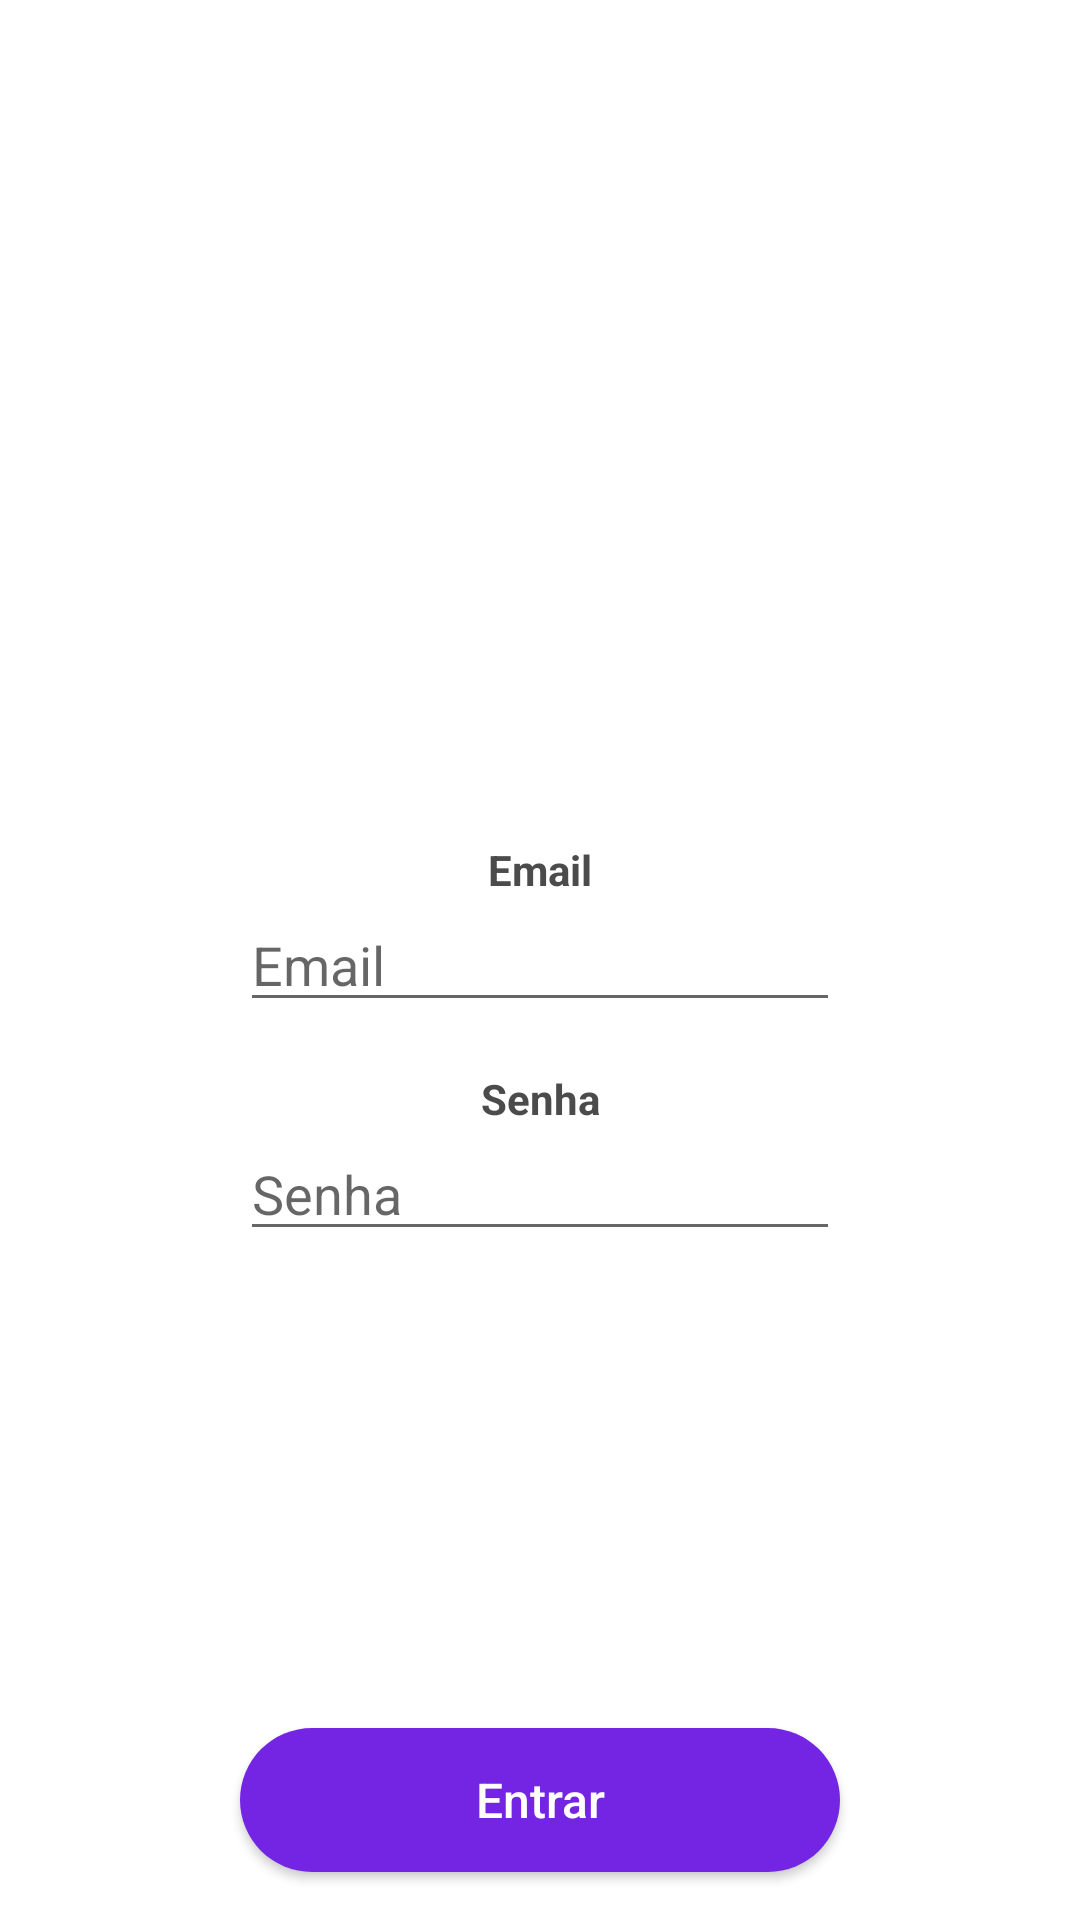

Android layout source for this screen:
<!-- AndroidManifest.xml: application theme Theme.MiniCursoAndroid -->
<!-- res/layout/activity_login.xml -->
<?xml version="1.0" encoding="utf-8"?>
<androidx.constraintlayout.widget.ConstraintLayout xmlns:android="http://schemas.android.com/apk/res/android"
    xmlns:app="http://schemas.android.com/apk/res-auto"
    xmlns:tools="http://schemas.android.com/tools"
    android:layout_width="match_parent"
    android:layout_height="match_parent"
    tools:context=".LoginActivity">
    <EditText
        android:id="@+id/email"
        android:layout_height="wrap_content"
        android:layout_width="@dimen/edittext_login"
        android:inputType ="textEmailAddress"
        android:hint="@string/email_login"
        app:layout_constraintRight_toRightOf="parent"
        app:layout_constraintLeft_toLeftOf="parent"
        app:layout_constraintTop_toTopOf="parent"
        app:layout_constraintBottom_toBottomOf="parent"
        />
    <TextView

        android:layout_width="wrap_content"
        android:layout_height="wrap_content"
        android:text="@string/email_login"
        android:textColor="@color/text_login"
        android:textStyle="bold"
        app:layout_constraintBottom_toTopOf="@id/email"
        app:layout_constraintLeft_toLeftOf="parent"
        app:layout_constraintRight_toRightOf="parent"

        />
    <TextView
       android:id="@+id/text_password"
        android:layout_width="wrap_content"
        android:layout_height="wrap_content"
        android:text="@string/passoword_login"
        android:textColor="@color/text_login"
        android:textStyle="bold"
        app:layout_constraintBottom_toTopOf="@id/senha"
        app:layout_constraintLeft_toLeftOf="parent"
        app:layout_constraintRight_toRightOf="parent"
        android:layout_marginTop="@dimen/margin"
        app:layout_constraintTop_toBottomOf="@id/email"

        />
    <EditText
        android:id="@+id/senha"
        android:layout_height="wrap_content"
        android:layout_width="@dimen/edittext_login"
        android:inputType ="textPassword"
        android:hint="@string/passoword_login"
        app:layout_constraintRight_toRightOf="parent"
        app:layout_constraintLeft_toLeftOf="parent"
        app:layout_constraintTop_toBottomOf="@id/text_password"

        />
    <TextView
        android:id="@+id/text_error"
        android:layout_width="wrap_content"
        android:layout_height="wrap_content"
        android:text="@string/error_login"
        android:textColor="@color/text_login_error"
        android:textStyle="bold"
        android:visibility="gone"
        app:layout_constraintLeft_toLeftOf="parent"
        app:layout_constraintRight_toRightOf="parent"
        android:layout_marginTop="@dimen/margin"
        app:layout_constraintTop_toBottomOf="@id/senha"
        tools:visibility="visible"

        />

    <Button
        android:id="@+id/login"
        android:layout_width="@dimen/button_login"
        android:layout_height="wrap_content"
        android:background="@drawable/background_button_login"
        android:text="@string/button_login"
        android:textAllCaps="false"
        android:textColor="@color/white"
        android:textSize="@dimen/button_login_text"
        app:layout_constraintBottom_toBottomOf="parent"
        app:layout_constraintLeft_toLeftOf="parent"
        android:layout_marginBottom="@dimen/margin"
        app:layout_constraintRight_toRightOf="parent" />
</androidx.constraintlayout.widget.ConstraintLayout>
<!-- resources referenced by this layout -->
<resources>
  <color name="text_login">#4C4B4B</color>
  <color name="text_login_error">@color/vermelho</color>
  <color name="white">#FFFFFFFF</color>
  <dimen name="button_login">200dp</dimen>
  <dimen name="button_login_text">16sp</dimen>
  <dimen name="edittext_login">200dp</dimen>
  <dimen name="margin">16dp</dimen>
  <!-- drawable background_button_login (drawable) -->
  <?xml version="1.0" encoding="utf-8"?>
  <shape xmlns:android="http://schemas.android.com/apk/res/android">
      <solid android:color="@color/button_login"/>
      <corners android:radius="@dimen/button_login_bordas"/>
  </shape>
  <string name="button_login">Entrar</string>
  <string name="email_login">Email</string>
  <string name="error_login">Confira os campos de email e senha</string>
  <string name="passoword_login">Senha</string>
  <style name="Theme.MiniCursoAndroid" parent="Theme.MaterialComponents.DayNight.DarkActionBar">
          
          <item name="colorPrimary">@color/purple_500</item>
          <item name="colorPrimaryVariant">@color/purple_700</item>
          <item name="colorOnPrimary">@color/white</item>
          
          <item name="colorSecondary">@color/teal_200</item>
          <item name="colorSecondaryVariant">@color/teal_700</item>
          <item name="colorOnSecondary">@color/black</item>
          
          <item name="android:statusBarColor" tools:targetApi="l">?attr/colorPrimaryVariant</item>
          
      </style>
  <color name="vermelho">#F80303</color>
  <color name="button_login">@color/purple_500</color>
  <dimen name="button_login_bordas">30dp</dimen>
  <color name="purple_500">#7425E4</color>
  <color name="purple_700">#FF3700B3</color>
  <color name="teal_200">#212222</color>
  <color name="teal_700">#1C1C1C</color>
  <color name="black">#FF000000</color>
</resources>
